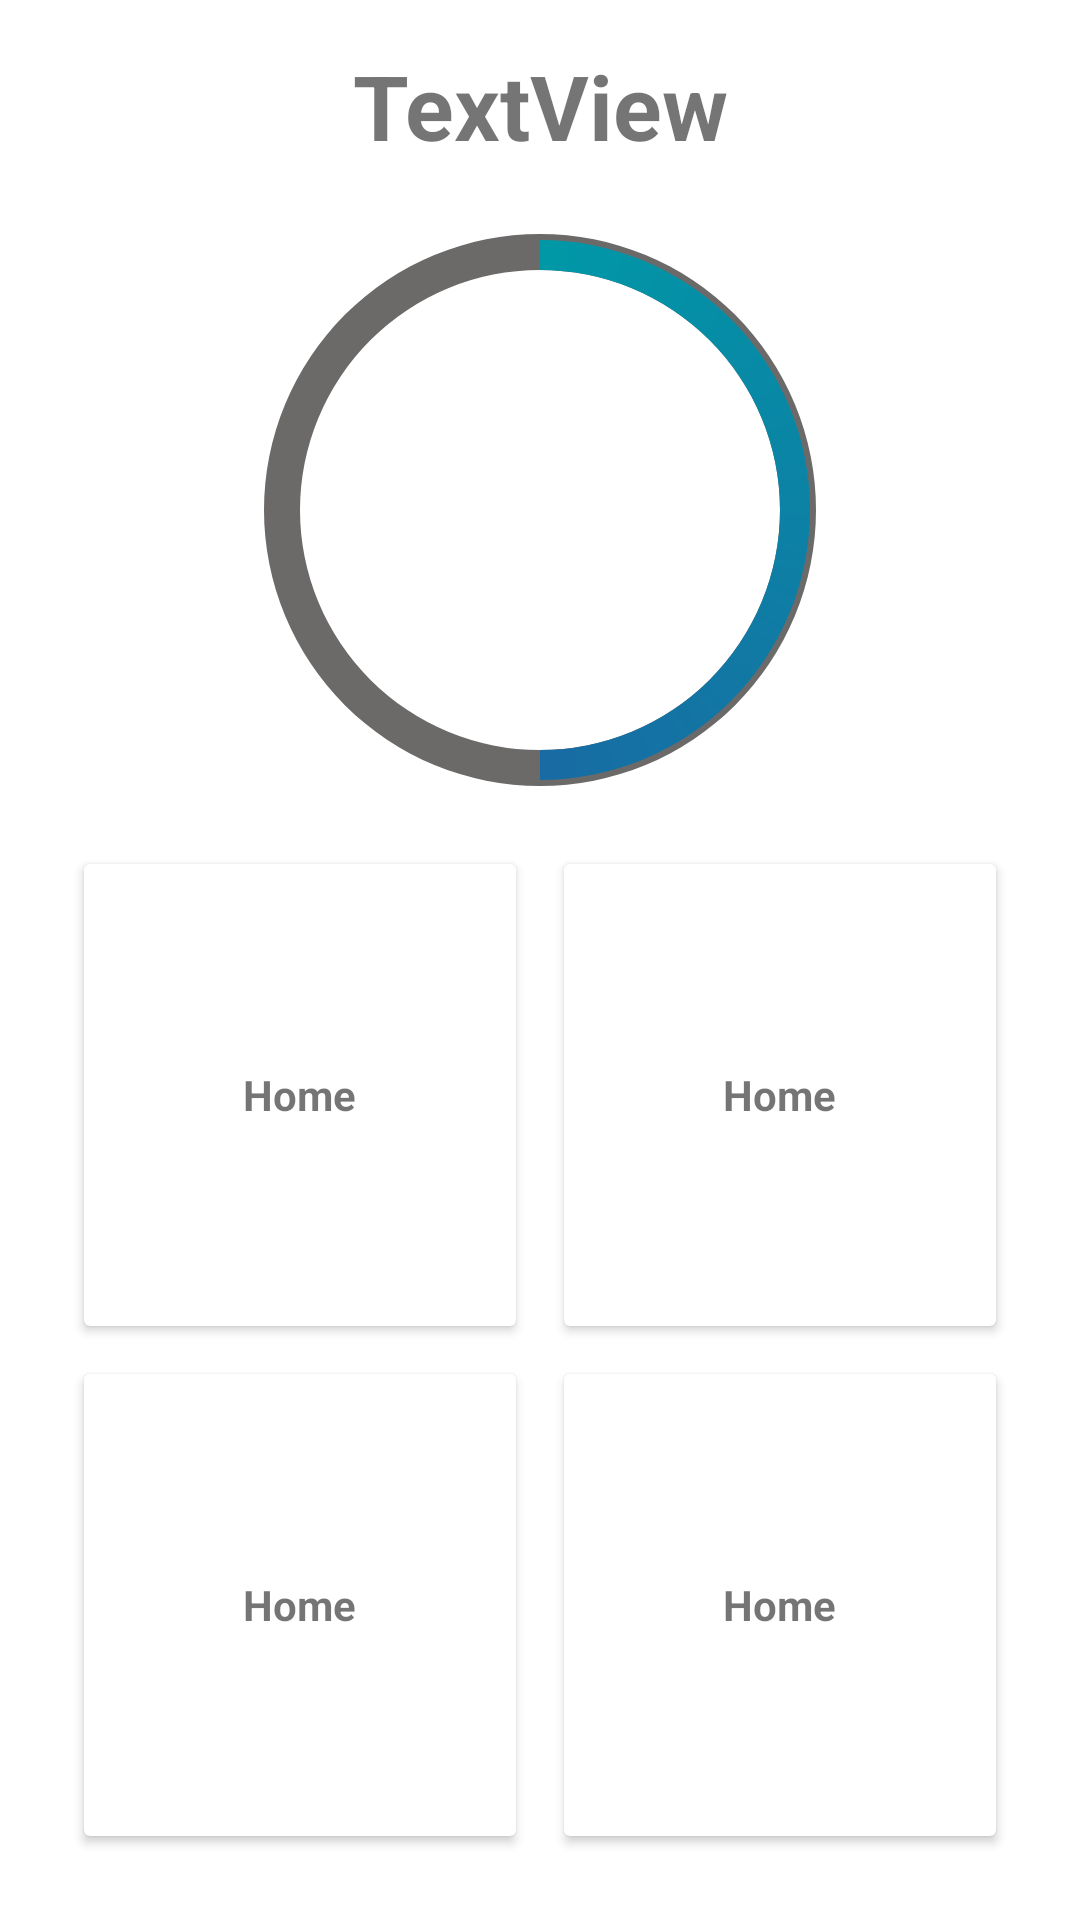

Layout XML and referenced resources for this Android screen:
<!-- AndroidManifest.xml: application theme Theme.ServicePanel -->
<!-- res/layout/activity_list_action.xml -->
<?xml version="1.0" encoding="utf-8"?>
<androidx.constraintlayout.widget.ConstraintLayout xmlns:android="http://schemas.android.com/apk/res/android"
    xmlns:app="http://schemas.android.com/apk/res-auto"
    xmlns:tools="http://schemas.android.com/tools"
    android:layout_width="match_parent"
    android:layout_height="match_parent"
    tools:context=".ListAction">


    <TextView
        android:id="@+id/textEventName"
        android:layout_width="wrap_content"
        android:layout_height="wrap_content"
        android:layout_marginStart="153dp"
        android:layout_marginEnd="153dp"
        android:gravity="center"
        android:text="TextView"
        android:textSize="30sp"
        android:textStyle="bold"
        app:layout_constraintBottom_toTopOf="@+id/frameLayout"
        app:layout_constraintEnd_toEndOf="parent"
        app:layout_constraintStart_toStartOf="parent"
        app:layout_constraintTop_toTopOf="parent" />

    <FrameLayout
        android:id="@+id/frameLayout"
        android:layout_width="200dp"
        android:layout_height="200dp"
        android:layout_gravity="center"
        android:layout_marginTop="70dp"
        app:layout_constraintEnd_toEndOf="parent"
        app:layout_constraintStart_toStartOf="parent"
        app:layout_constraintTop_toTopOf="parent">

        <ProgressBar
            android:id="@+id/progressbar_circular"
            style="@style/Widget.AppCompat.ProgressBar.Horizontal"
            android:layout_width="match_parent"
            android:layout_height="match_parent"
            android:layout_gravity="center"
            android:background="@drawable/circle_shape"
            android:indeterminate="false"
            android:progress="50"
            android:progressDrawable="@drawable/circular_progressbar" />

        <TextView
            android:id="@+id/text_status"
            android:layout_width="wrap_content"
            android:layout_height="wrap_content"
            android:layout_gravity="center"
            android:textAlignment="center"
            android:textColor="#FF0000"
            android:textSize="40sp"
            android:textStyle="bold" />
    </FrameLayout>

    <GridLayout
        android:layout_width="match_parent"
        android:layout_height="match_parent"
        android:layout_below="@id/frameLayout"
        android:layout_marginLeft="20dp"
        android:layout_marginTop="280dp"
        android:layout_marginRight="20dp"
        android:layout_marginBottom="20dp"
        android:columnCount="2"
        android:rowCount="2"
        app:layout_constraintBottom_toBottomOf="parent"
        app:layout_constraintEnd_toEndOf="parent"
        app:layout_constraintHorizontal_bias="0.0"
        app:layout_constraintStart_toStartOf="parent"
        app:layout_constraintTop_toTopOf="parent">

        <androidx.cardview.widget.CardView
            android:layout_width="wrap_content"
            android:layout_height="wrap_content"
            android:layout_row="0"
            android:layout_rowWeight="1"
            android:layout_column="0"
            android:layout_columnWeight="1"
            android:layout_gravity="fill"
            android:layout_margin="8dp"
            >

            <LinearLayout
                android:layout_width="wrap_content"
                android:layout_height="wrap_content"
                android:layout_gravity="center_vertical|center_horizontal"
                android:gravity="center"
                android:orientation="vertical">

                <TextView
                    android:layout_width="wrap_content"
                    android:layout_height="wrap_content"
                    android:text="Home"
                    android:textAlignment="center"
                    android:textStyle="bold"></TextView>

            </LinearLayout>
        </androidx.cardview.widget.CardView>

        <androidx.cardview.widget.CardView
            android:layout_width="wrap_content"
            android:layout_height="wrap_content"
            android:layout_row="0"
            android:layout_rowWeight="1"
            android:layout_column="1"
            android:layout_columnWeight="1"
            android:layout_gravity="fill"
            android:layout_margin="8dp"
            >

            <LinearLayout
                android:layout_width="wrap_content"
                android:layout_height="wrap_content"
                android:layout_gravity="center_vertical|center_horizontal"
                android:gravity="center"
                android:orientation="vertical">

                <TextView
                    android:layout_width="wrap_content"
                    android:layout_height="wrap_content"
                    android:text="Home"
                    android:textAlignment="center"
                    android:textStyle="bold"></TextView>
            </LinearLayout>
        </androidx.cardview.widget.CardView>

        <androidx.cardview.widget.CardView
            android:layout_width="wrap_content"
            android:layout_height="wrap_content"
            android:layout_row="1"
            android:layout_rowWeight="1"
            android:layout_column="0"
            android:layout_columnWeight="1"
            android:layout_gravity="fill"
            android:layout_margin="8dp"
            >

            <LinearLayout
                android:layout_width="wrap_content"
                android:layout_height="wrap_content"
                android:layout_gravity="center_vertical|center_horizontal"
                android:gravity="center"
                android:orientation="vertical">

                <TextView
                    android:layout_width="wrap_content"
                    android:layout_height="wrap_content"
                    android:text="Home"
                    android:textAlignment="center"
                    android:textStyle="bold"></TextView>
            </LinearLayout>
        </androidx.cardview.widget.CardView>

        <androidx.cardview.widget.CardView
            android:layout_width="wrap_content"
            android:layout_height="wrap_content"
            android:layout_row="1"
            android:layout_rowWeight="1"
            android:layout_column="1"
            android:layout_columnWeight="1"
            android:layout_gravity="fill"
            android:layout_margin="8dp"
            >

            <LinearLayout
                android:layout_width="wrap_content"
                android:layout_height="wrap_content"
                android:layout_gravity="center_vertical|center_horizontal"
                android:gravity="center"
                android:orientation="vertical">

                <TextView
                    android:layout_width="wrap_content"
                    android:layout_height="wrap_content"
                    android:text="Home"
                    android:textAlignment="center"
                    android:textStyle="bold"></TextView>
            </LinearLayout>
        </androidx.cardview.widget.CardView>
    </GridLayout>


</androidx.constraintlayout.widget.ConstraintLayout>
<!-- resources referenced by this layout -->
<resources>
  <!-- drawable circle_shape (drawable) -->
  <?xml version="1.0" encoding="utf-8"?>
  <shape xmlns:android="http://schemas.android.com/apk/res/android"
      android:shape="ring"
      android:innerRadiusRatio="2.5"
      android:thickness="12dp"
      android:useLevel="false">
      <solid android:color="#6C6969"></solid>
  
  </shape>
  <!-- drawable circular_progressbar (drawable) -->
  <?xml version="1.0" encoding="utf-8"?>
  <rotate xmlns:android="http://schemas.android.com/apk/res/android"
      android:fromDegrees="270"
      android:toDegrees="270">
      <shape
          android:innerRadiusRatio="2.5"
          android:shape="ring"
          android:thickness="10dp"
          android:useLevel="true">
          <gradient
              android:angle="0"
              android:startColor="#0098A7"
              android:endColor="#303F9f"
              android:type="sweep"
              android:useLevel="false"/>
      </shape>
  
  </rotate>
  <style name="Theme.ServicePanel" parent="Theme.MaterialComponents.DayNight.DarkActionBar">
          
          <item name="colorPrimary">@color/purple_500</item>
          <item name="colorPrimaryVariant">@color/purple_700</item>
          <item name="colorOnPrimary">@color/white</item>
          
          <item name="colorSecondary">@color/teal_200</item>
          <item name="colorSecondaryVariant">@color/teal_700</item>
          <item name="colorOnSecondary">@color/black</item>
          
          <item name="android:statusBarColor">?attr/colorPrimaryVariant</item>
          
      </style>
  <color name="purple_500">#FF6200EE</color>
  <color name="purple_700">#FF3700B3</color>
  <color name="white">#FFFFFFFF</color>
  <color name="teal_200">#FF03DAC5</color>
  <color name="teal_700">#FF018786</color>
  <color name="black">#FF000000</color>
</resources>
